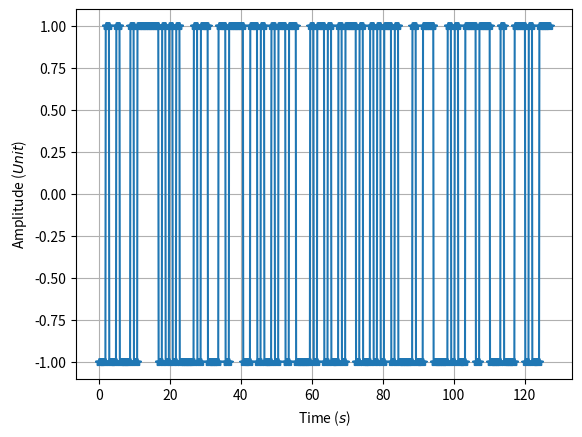
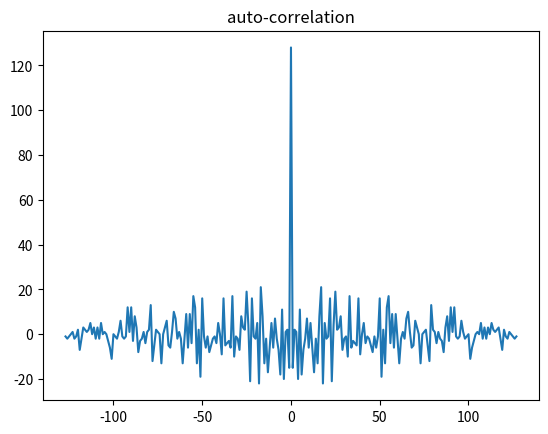
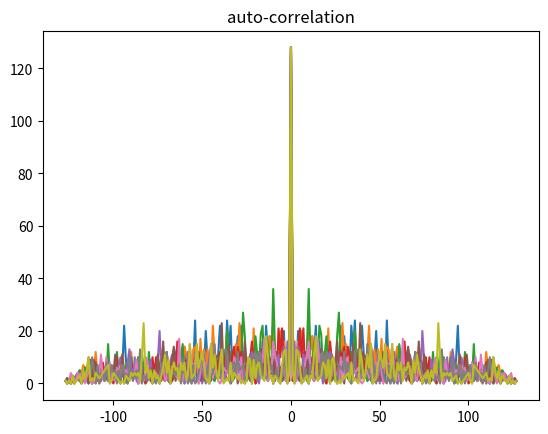
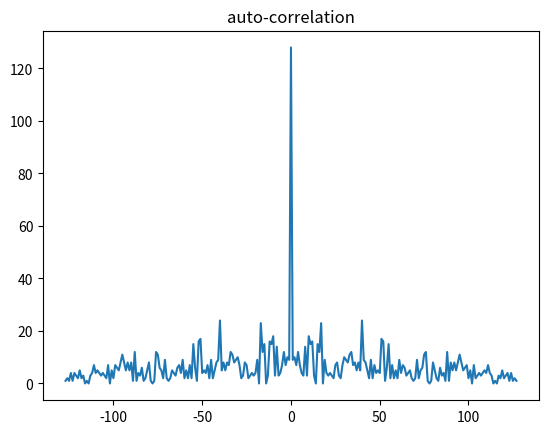

Reproduce these figures in Python, in order.
# %reset -f

import numpy as np
from scipy import signal
import matplotlib.pyplot as plt



# rect function - code

# number of data points - bit length of the code
npts=128 # 1024

#t = np.linspace(0, 2*np.pi, npts, endpoint=True)   # time vector
t = np.linspace(0, npts-1, npts, endpoint=True)   # time vector


# generate a random 0-1 sequene -> simulate a 128bit code sequence
x1=np.round(np.random.rand(npts))*2-1



def plot_ovs(t,data,ovs):
    datan=np.zeros(ovs*len(data))
    
    for i in range(len(data)):
        datan[ovs*i:ovs*(i+1)]=data[i]

    tn=np.linspace(t[0],t[-1],len(datan))
    return tn,datan


ovs=10
    
tn,x1_ovs=plot_ovs(t,x1,ovs)



plt.figure()
plt.plot(tn,x1_ovs,'*-')
plt.xlabel('Time ($s$)')
plt.ylabel('Amplitude ($Unit$)')
plt.grid('on')


# auto-correlation of x1

rx1=signal.correlate(x1,x1)

t2=-1*t[::-1]
t2=np.append(t2, t[1:])

plt.figure()
plt.plot(t2,rx1)
plt.title('auto-correlation')

# main lobe intensity
ml=rx1[npts-1]
# side lobe intensity
sl=sum(abs(rx1[0:npts-2])) + sum(abs(rx1[npts:]))
# main - side lobe ratio
mlsl=ml/sl


# how may we find a better code - a code with better properties?
#
# a) use know good codes or b) try to find a better one in simulations


x_mlsl=mlsl
x_ref=x1




it=10000

# for ii in range(it):
#     x1=np.round(np.random.rand(npts))*2-1
#     rx1=signal.correlate(x1,x1)
#     ml=rx1[npts-1]
#     # sum of all side lobes
#     sl=sum(abs(rx1[0:npts-2])) + sum(abs(rx1[npts:]))
#     mlsl=ml/sl
#     if mlsl > x_mlsl:
#         x_ref=x1
#         x_mlsl=mlsl
#         print('found a better one')
#         plt.plot(t2,rx1)
        

plt.figure()
plt.title('auto-correlation')

for ii in range(it):
    x1=np.round(np.random.rand(npts))*2-1
    rx1=signal.correlate(x1,x1)
    ml=rx1[npts-1]
    # average of all side lobes
    sl=np.zeros(2*npts-1)
    sl[0:npts-2]=abs(rx1[0:npts-2])
    sl[npts:]=abs(rx1[npts:])
    mlsl=ml/np.mean(sl)
    if mlsl > x_mlsl:
        x_ref=x1
        x_mlsl=mlsl
        print('found a better one')
        plt.plot(t2,abs(rx1))



plt.figure()
plt.plot(t2,abs(rx1))
plt.title('auto-correlation')
